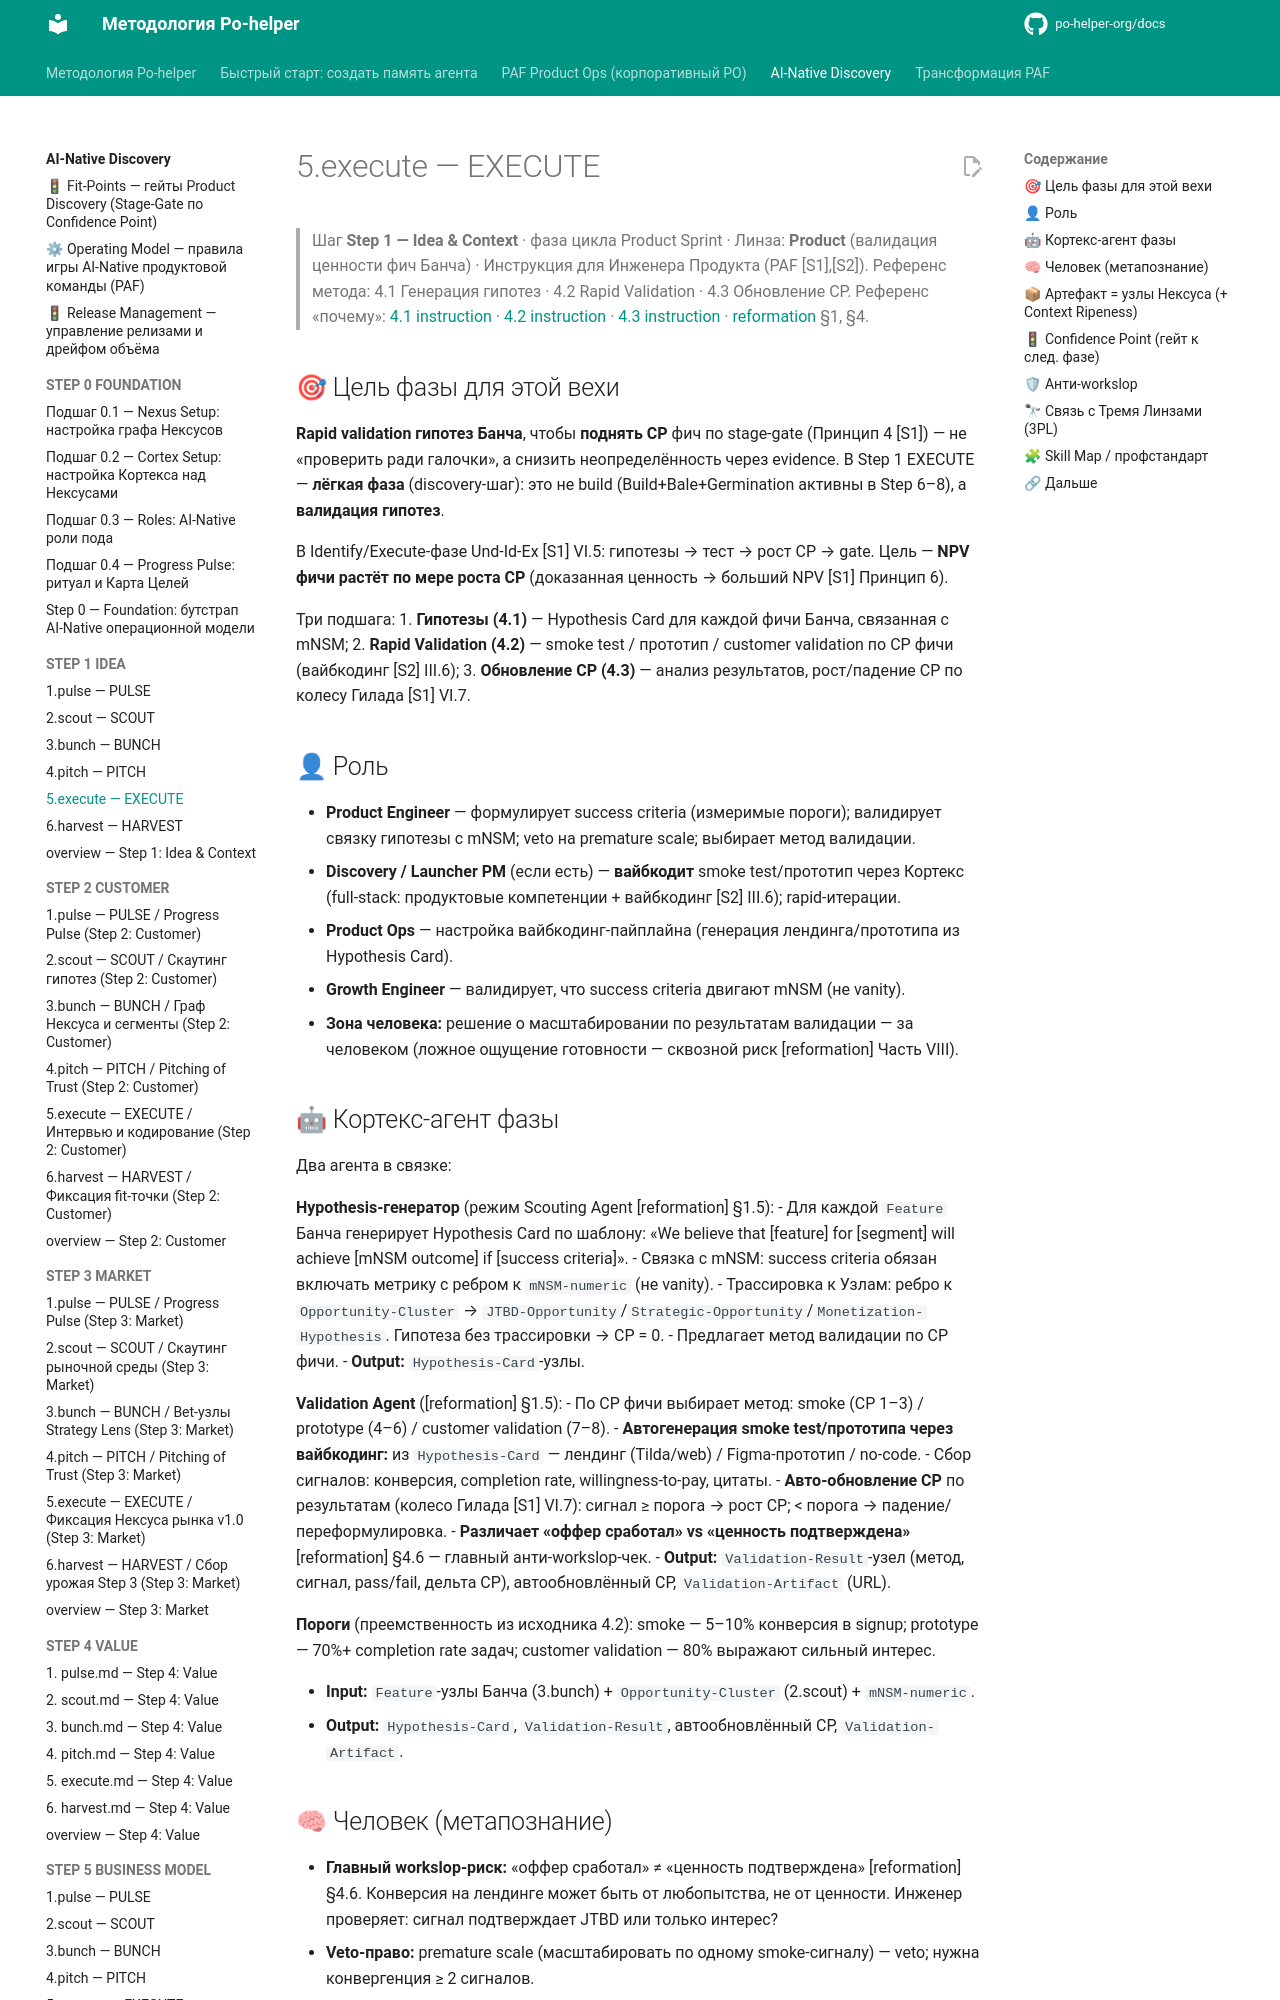

repository: po-helper-org/docs · page: ai-processes/STEP-1-IDEA/5.execute/index.html · generator: mkdocs

---
nexus: product
node_id: aip-1-execute
node_type: sprint-phase
paf_step: 1
sprint_phase: execute
kind: normative
owner: Product Engineer
confidence: 1.0
sources: ["[S1]", "[S2]", "[S3]", "[S4]", "RB-STEP-1"]
updated: 2026-06-20
ttl_days: 365
ripeness: fresh
tags: []
---

# 5.execute — EXECUTE

> Шаг **Step 1 — Idea & Context** · фаза цикла Product Sprint · Линза: **Product** (валидация ценности фич Банча) · Инструкция для Инженера Продукта (PAF [S1],[S2]).
> Референс метода: 4.1 Генерация гипотез · 4.2 Rapid Validation · 4.3 Обновление CP. Референс «почему»: [4.1 instruction](../../ai-transformation/RB-STEP-1-IDEA/4.1-instruction.md) · [4.2 instruction](../../ai-transformation/RB-STEP-1-IDEA/4.2-instruction.md) · [4.3 instruction](../../ai-transformation/RB-STEP-1-IDEA/4.3-instruction.md) · [reformation](../../ai-transformation/reformation.md) §1, §4.

## 🎯 Цель фазы для этой вехи

**Rapid validation гипотез Банча**, чтобы **поднять CP** фич по stage-gate (Принцип 4 [S1]) — не «проверить ради галочки», а снизить неопределённость через evidence. В Step 1 EXECUTE — **лёгкая фаза** (discovery-шаг): это не build (Build+Bale+Germination активны в Step 6–8), а **валидация гипотез**.

В Identify/Execute-фазе Und-Id-Ex [S1] VI.5: гипотезы → тест → рост CP → gate. Цель — **NPV фичи растёт по мере роста CP** (доказанная ценность → больший NPV [S1] Принцип 6).

Три подшага:
1. **Гипотезы (4.1)** — Hypothesis Card для каждой фичи Банча, связанная с mNSM;
2. **Rapid Validation (4.2)** — smoke test / прототип / customer validation по CP фичи (вайбкодинг [S2] III.6);
3. **Обновление CP (4.3)** — анализ результатов, рост/падение CP по колесу Гилада [S1] VI.7.

## 👤 Роль

- **Product Engineer** — формулирует success criteria (измеримые пороги); валидирует связку гипотезы с mNSM; veto на premature scale; выбирает метод валидации.
- **Discovery / Launcher PM** (если есть) — **вайбкодит** smoke test/прототип через Кортекс (full-stack: продуктовые компетенции + вайбкодинг [S2] III.6); rapid-итерации.
- **Product Ops** — настройка вайбкодинг-пайплайна (генерация лендинга/прототипа из Hypothesis Card).
- **Growth Engineer** — валидирует, что success criteria двигают mNSM (не vanity).
- **Зона человека:** решение о масштабировании по результатам валидации — за человеком (ложное ощущение готовности — сквозной риск [reformation] Часть VIII).

## 🤖 Кортекс-агент фазы

Два агента в связке:

**Hypothesis-генератор** (режим Scouting Agent [reformation] §1.5):
- Для каждой `Feature` Банча генерирует Hypothesis Card по шаблону: «We believe that [feature] for [segment] will achieve [mNSM outcome] if [success criteria]».
- Связка с mNSM: success criteria обязан включать метрику с ребром к `mNSM-numeric` (не vanity).
- Трассировка к Узлам: ребро к `Opportunity-Cluster` → `JTBD-Opportunity`/`Strategic-Opportunity`/`Monetization-Hypothesis`. Гипотеза без трассировки → CP = 0.
- Предлагает метод валидации по CP фичи.
- **Output:** `Hypothesis-Card`-узлы.

**Validation Agent** ([reformation] §1.5):
- По CP фичи выбирает метод: smoke (CP 1–3) / prototype (4–6) / customer validation (7–8).
- **Автогенерация smoke test/прототипа через вайбкодинг:** из `Hypothesis-Card` — лендинг (Tilda/web) / Figma-прототип / no-code.
- Сбор сигналов: конверсия, completion rate, willingness-to-pay, цитаты.
- **Авто-обновление CP** по результатам (колесо Гилада [S1] VI.7): сигнал ≥ порога → рост CP; < порога → падение/переформулировка.
- **Различает «оффер сработал» vs «ценность подтверждена»** [reformation] §4.6 — главный анти-workslop-чек.
- **Output:** `Validation-Result`-узел (метод, сигнал, pass/fail, дельта CP), автообновлённый CP, `Validation-Artifact` (URL).

**Пороги** (преемственность из исходника 4.2): smoke — 5–10% конверсия в signup; prototype — 70%+ completion rate задач; customer validation — 80% выражают сильный интерес.

- **Input:** `Feature`-узлы Банча (3.bunch) + `Opportunity-Cluster` (2.scout) + `mNSM-numeric`.
- **Output:** `Hypothesis-Card`, `Validation-Result`, автообновлённый CP, `Validation-Artifact`.
